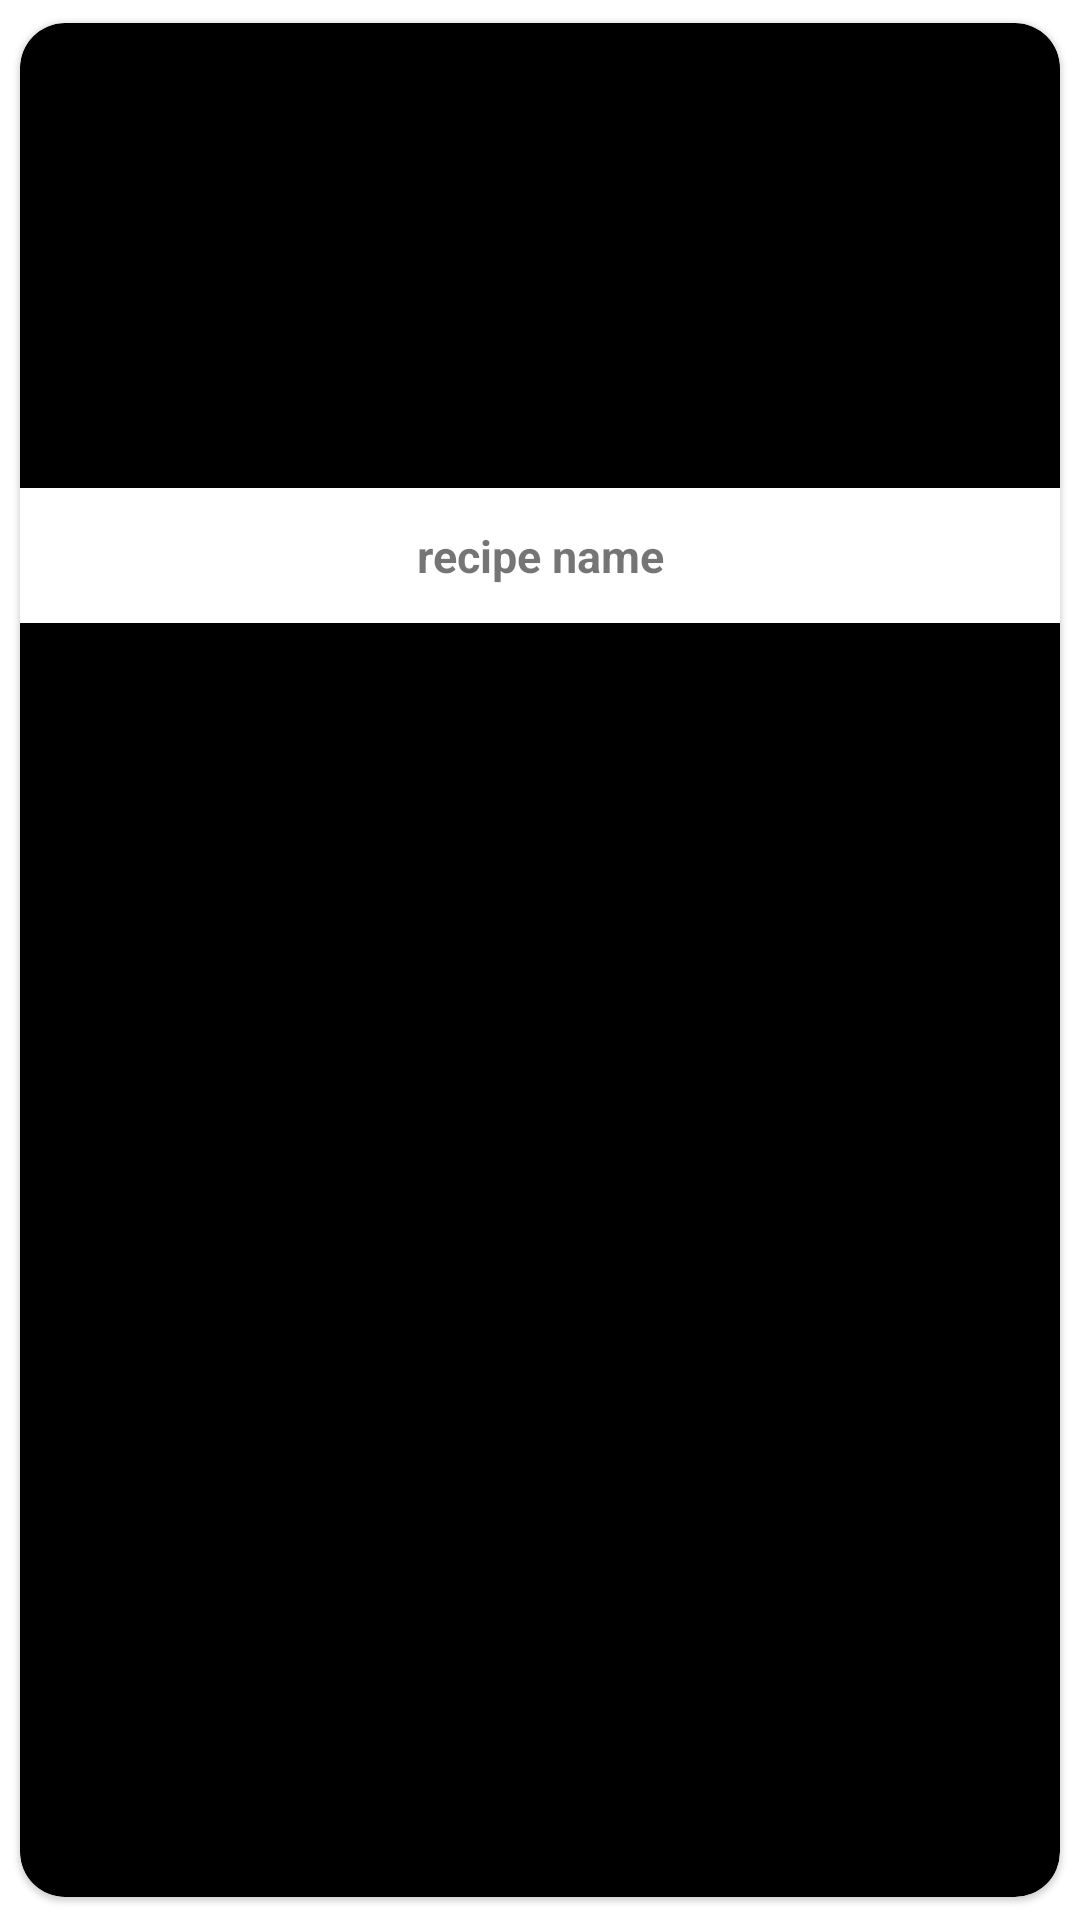

Android layout source for this screen:
<!-- AndroidManifest.xml: application theme Theme.EasyFood -->
<!-- res/layout/popular_item_layout.xml -->
<?xml version="1.0" encoding="utf-8"?>
<com.google.android.material.card.MaterialCardView xmlns:android="http://schemas.android.com/apk/res/android"
    xmlns:app="http://schemas.android.com/apk/res-auto"
    android:id="@+id/crd_dinner_view"
    android:layout_width="260dp"
    android:layout_height="wrap_content"
    android:elevation="8dp"
    android:clickable="true"
    android:focusable="true"
    app:cardBackgroundColor="@color/black"
    app:cardCornerRadius="15dp"
    app:cardUseCompatPadding="true">

    <FrameLayout
        android:layout_width="match_parent"
        android:layout_height="wrap_content">

        <ImageView
            android:id="@+id/img_popular_meal"
            android:layout_width="match_parent"
            android:layout_height="200dp"
            android:scaleType="fitXY"
            android:src="@drawable/mealtest" />

        <TextView
            android:id="@+id/tvDinnerRecipe"
            style="@style/text3"
            android:layout_width="match_parent"
            android:layout_height="45dp"
            android:layout_gravity="bottom"
            android:gravity="center"
            android:textStyle="bold"
            android:text="recipe name"
            android:textSize="15sp" />

    </FrameLayout>

</com.google.android.material.card.MaterialCardView>
<!-- resources referenced by this layout -->
<resources>
  <color name="black">#FF000000</color>
  <style name="text3">
          <item name="android:background">#FFFFFF</item>
      </style>
  <style name="Theme.EasyFood" parent="Theme.MaterialComponents.DayNight.NoActionBar">
          
          <item name="colorPrimary">@color/primary</item>
          <item name="colorPrimaryVariant">@color/primary</item>
          <item name="colorOnPrimary">@color/accent</item>
          
          <item name="colorSecondary">@color/teal_200</item>
          <item name="colorSecondaryVariant">@color/teal_700</item>
          <item name="colorOnSecondary">@color/black</item>
          
          <item name="android:statusBarColor" tools:targetApi="l">@color/white</item>
          <item name="android:windowLightStatusBar" tools:ignore="NewApi">true</item>
          
  
      </style>
  <color name="primary">#f52c56</color>
  <color name="accent">#f52c56</color>
  <color name="teal_200">#FF03DAC5</color>
  <color name="teal_700">#FF018786</color>
  <color name="white">#FFFFFFFF</color>
</resources>
